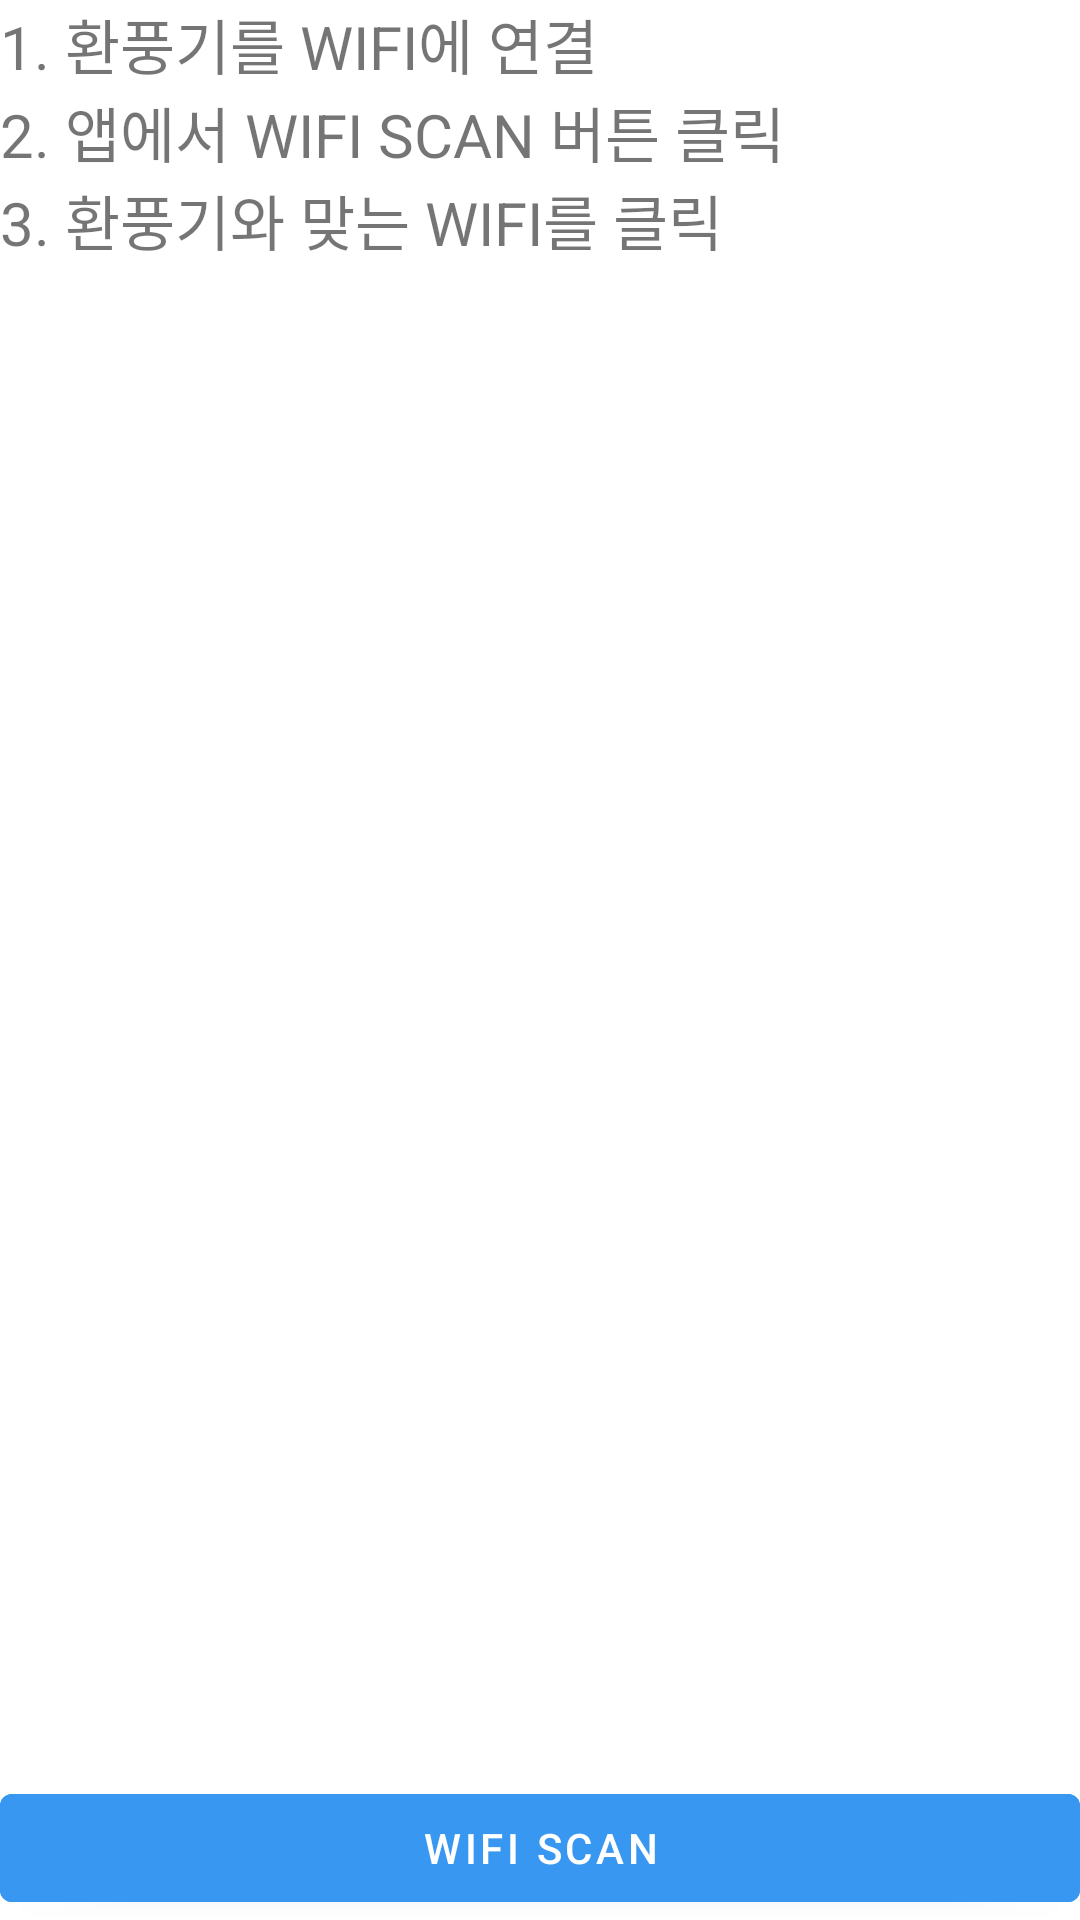

The Android layout XML behind this screen, and the referenced resources:
<!-- AndroidManifest.xml: application theme Theme.Vent -->
<!-- res/layout/activity_wi_fi.xml -->
<?xml version="1.0" encoding="utf-8"?>
<androidx.constraintlayout.widget.ConstraintLayout xmlns:android="http://schemas.android.com/apk/res/android"
    xmlns:app="http://schemas.android.com/apk/res-auto"
    xmlns:tools="http://schemas.android.com/tools"
    android:layout_width="match_parent"
    android:layout_height="match_parent"
    android:layout_margin="20dp"
    tools:context=".activity.WiFiActivity">


    <LinearLayout
        android:id="@+id/TextLayout"
        android:layout_width="wrap_content"
        android:layout_height="wrap_content"
        android:orientation="vertical"
        tools:ignore="MissingConstraints"
        tools:layout_editor_absoluteX="62dp"
        tools:layout_editor_absoluteY="0dp">

        <TextView
            android:layout_width="wrap_content"
            android:layout_height="wrap_content"
            android:text="1. 환풍기를 WIFI에 연결"
            android:textSize="20dp"></TextView>

        <TextView
            android:layout_width="wrap_content"
            android:layout_height="wrap_content"
            android:text="2. 앱에서 WIFI SCAN 버튼 클릭"
            android:textSize="20dp"></TextView>

        <TextView
            android:layout_width="wrap_content"
            android:layout_height="wrap_content"
            android:text="3. 환풍기와 맞는 WIFI를 클릭"
            android:textSize="20dp"></TextView>

    </LinearLayout>

    <androidx.recyclerview.widget.RecyclerView
        android:id="@+id/rvWifiList"
        android:layout_width="0dp"
        android:layout_height="0dp"
        app:layout_constraintBottom_toTopOf="@+id/btnWifiScan"
        app:layout_constraintEnd_toEndOf="parent"
        app:layout_constraintHorizontal_bias="1.0"
        app:layout_constraintStart_toStartOf="parent"
        app:layout_constraintTop_toTopOf="parent"
        app:layout_constraintVertical_bias="0.0" />

    <com.google.android.material.button.MaterialButton
        android:id="@+id/btnWifiScan"
        android:layout_width="0dp"
        android:layout_height="wrap_content"
        android:backgroundTint="#3897f0"
        android:text="WIFI SCAN"
        android:textAllCaps="false"
        android:textColor="@color/white"
        app:layout_constraintBottom_toBottomOf="parent"
        app:layout_constraintEnd_toEndOf="parent"
        app:layout_constraintHorizontal_bias="0.0"
        app:layout_constraintStart_toStartOf="parent" />

</androidx.constraintlayout.widget.ConstraintLayout>
<!-- resources referenced by this layout -->
<resources>
  <style name="Theme.Vent" parent="Theme.MaterialComponents.DayNight.DarkActionBar">
          
          <item name="colorPrimary">@color/purple_500</item>
          <item name="colorPrimaryVariant">@color/purple_700</item>
          <item name="colorOnPrimary">@color/white</item>
          
          <item name="colorSecondary">@color/teal_200</item>
          <item name="colorSecondaryVariant">@color/teal_700</item>
          <item name="colorOnSecondary">@color/black</item>
          
          <item name="android:statusBarColor" tools:targetApi="l">?attr/colorPrimaryVariant</item>
          
      </style>
  <!-- not gathered from this repository: default colours our renderer supplied (Android Studio template values) -->
  <color name="purple_500">#FF6200EE</color>
  <color name="purple_700">#FF3700B3</color>
  <color name="teal_200">#FF03DAC5</color>
  <color name="teal_700">#FF018786</color>
  <color name="black">#FF000000</color>
  <color name="white">#FFFFFFFF</color>
</resources>
